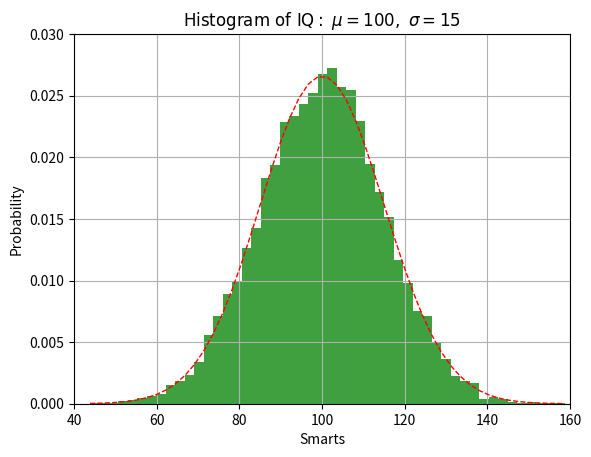

This chart was generated by the following Python code:
#!/usr/bin/env python
#
## @package _04_histogram_demo
#
#  A histogram displays numerical data by grouping data into "bins" of equal width.
#  Each bin is plotted as a bar whose height corresponds to how many data points are in that bin.
#
# [redacted]
#  @since 29/10/2016
#  @see http://matplotlib.org/1.2.1/examples/pylab_examples/histogram_demo.html
#  @see https://numpy.org/doc/stable/reference/random/generated/numpy.random.randn.html
#  @see https://matplotlib.org/3.3.3/api/_as_gen/matplotlib.pyplot.hist.html
#  @see https://www.khanacademy.org/math/statistics-probability/displaying-describing-data/quantitative-data-graphs/a/histograms-review
#  @see https://docs.scipy.org/doc/scipy/reference/generated/scipy.stats.norm.html

import numpy as np
import matplotlib.mlab as mlab
import matplotlib.pyplot as plt
from scipy.stats import norm

mu, sigma = 100, 15

## Holds a sample (or samples) from the “standard normal” distribution.
x = mu + sigma * np.random.randn(10000)

##  Number of counts in each bin of the histogram
n = 0
##  Left hand edge of each bin
bins = None
## The individual patches used to create the histogram, e.g a collection of rectangles
patches = None

# The histogram of the data
n, bins, patches = plt.hist(x, 50, density=True, facecolor='green', alpha=0.75)

print('n (%d) = \n%s' % (len(n), n))
print('bins (%d) = \n%s' % (len(bins), bins))

# add a 'best fit' line
y = norm.pdf(bins, mu, sigma)
l = plt.plot(bins, y, 'r--', linewidth=1)

plt.xlabel('Smarts')
plt.ylabel('Probability')
plt.title(r'$\mathrm{Histogram\ of\ IQ:}\ \mu=100,\ \sigma=15$')
plt.axis([40, 160, 0, 0.03])
plt.grid(True)

plt.show()
